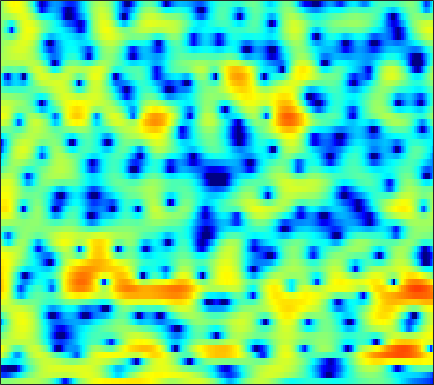

Data behind this chart, as committed beside it:
0.36059, 0.28095, 0.23331, 0.27215, 0.3474, 0.48218, 0.64071, 0.78094, 0.97583, 1.163, 1.3619, 1.4759, 1.6054, 1.7051, 1.7244, 1.7104, 1.6359, 1.531, 1.3146, 1.0075, 0.58343, 0.15783, -0.55173, -1.4764
-11.35, -11.82, -11.71, -10.91, -10.08, -8.803, -7.475, -6.5, -5.251, -4.061, -2.975, -2.223, -1.315, -0.5063, 0.0318, 0.6549, 1.178, 1.509, 1.866, 2.133, 2.312, 2.395, 2.445, 2.437
-16.33, -16.5, -17.23, -19.12, -21.86, -27.52, -22.32, -17.42, -12.86, -9.6, -7.101, -5.557, -3.847, -2.411, -1.488, -0.4449, 0.4177, 0.9639, 1.578, 2.068, 2.447, 2.672, 2.899, 3.057
-2.968, -3.525, -4.238, -4.847, -5.234, -5.579, -5.603, -5.439, -4.964, -4.258, -3.407, -2.739, -1.802, -0.8922, -0.2523, 0.5126, 1.147, 1.548, 1.963, 2.252, 2.428, 2.487, 2.481, 2.384
2.923, 2.013, 0.6651, -0.9242, -2.328, -4.508, -6.845, -8.267, -8.411, -6.448, -4.071, -2.5, -0.7697, 0.5864, 1.375, 2.17, 2.7, 2.916, 2.996, 2.832, 2.466, 2.067, 1.363, 0.5267
4.19, 3.662, 2.836, 1.823, 0.9769, -0.2297, -1.306, -1.836, -1.9, -1.306, -0.3286, 0.4441, 1.364, 2.065, 2.424, 2.654, 2.61, 2.368, 1.821, 0.9528, -0.2763, -1.476, -3.566, -6.344
1.531, 1.738, 1.937, 2.048, 2.084, 2.108, 2.106, 2.105, 2.14, 2.186, 2.222, 2.227, 2.186, 2.043, 1.847, 1.436, 0.8587, 0.291, -0.6403, -1.81, -3.203, -4.378, -6.075, -7.858
-0.6013, 0.05209, 0.8128, 1.452, 1.865, 2.328, 2.693, 2.896, 3.081, 3.161, 3.146, 3.049, 2.804, 2.432, 2.051, 1.416, 0.6098, -0.1084, -1.23, -2.543, -4.041, -5.306, -7.208, -9.43
-3.289, -2.295, -0.9781, 0.2153, 1.006, 1.894, 2.606, 3.014, 3.407, 3.616, 3.658, 3.57, 3.311, 2.881, 2.452, 1.731, 0.8438, 0.07714, -1.088, -2.398, -3.868, -5.058, -6.743, -8.514
-8.68, -5.702, -2.841, -0.7474, 0.4804, 1.761, 2.704, 3.231, 3.713, 3.962, 4.011, 3.916, 3.622, 3.138, 2.649, 1.825, 0.8071, -0.08111, -1.428, -2.932, -4.565, -5.798, -7.362, -8.726
-2.439, -1.47, -0.2013, 0.9264, 1.655, 2.457, 3.063, 3.392, 3.679, 3.788, 3.724, 3.566, 3.216, 2.685, 2.166, 1.292, 0.1951, -0.7924, -2.389, -4.369, -6.905, -9.34, -13.93, -21.8
1.497, 1.739, 2.04, 2.297, 2.449, 2.585, 2.642, 2.639, 2.575, 2.461, 2.285, 2.111, 1.8, 1.402, 1.034, 0.4211, -0.3331, -1.019, -2.081, -3.314, -4.698, -5.792, -7.152, -8.092
3.398, 3.281, 3.015, 2.628, 2.268, 1.703, 1.094, 0.645, 0.1179, -0.2611, -0.4647, -0.5114, -0.4999, -0.4715, -0.4777, -0.5605, -0.7592, -0.9687, -1.329, -1.754, -2.19, -2.487, -2.778, -2.917
5.19, 4.761, 3.945, 2.835, 1.779, 0.03339, -2.105, -3.925, -6.33, -7.569, -6.878, -5.711, -4.174, -2.934, -2.263, -1.653, -1.316, -1.227, -1.289, -1.51, -1.819, -2.057, -2.284, -2.266
6.534, 5.969, 4.911, 3.449, 2.08, -0.1837, -3.052, -5.668, -9.558, -11.74, -10.11, -8.224, -6.138, -4.58, -3.678, -2.799, -2.287, -2.141, -2.315, -2.928, -4.076, -5.404, -7.839, -10.36
6.307, 5.792, 4.838, 3.567, 2.405, 0.5837, -1.487, -3.121, -5.308, -7.312, -8.718, -9.154, -8.72, -7.564, -6.53, -5.292, -4.403, -3.999, -3.803, -4.035, -4.692, -5.472, -6.701, -7.548
5.759, 5.368, 4.605, 3.554, 2.562, 0.966, -1.017, -2.806, -5.73, -9.697, -15.93, -22.22, -16.48, -11.38, -9.071, -7.056, -5.78, -5.164, -4.654, -4.372, -4.237, -4.09, -3.811, -3.275
5.451, 5.226, 4.728, 4.007, 3.322, 2.228, 0.9302, -0.1597, -1.691, -3.225, -4.538, -5.232, -5.677, -5.686, -5.552, -5.393, -5.348, -5.405, -5.638, -6.013, -6.4, -6.583, -6.51, -5.828
5.005, 4.929, 4.663, 4.249, 3.842, 3.188, 2.434, 1.807, 0.9291, 0.03444, -0.8501, -1.488, -2.295, -3.062, -3.636, -4.428, -5.298, -6.062, -7.29, -8.959, -11.41, -14.32, -20.64, -18.36
4.26, 4.206, 4.039, 3.776, 3.533, 3.152, 2.713, 2.335, 1.739, 1.042, 0.2334, -0.4613, -1.509, -2.69, -3.653, -4.962, -6.211, -7.051, -7.983, -8.752, -9.422, -9.819, -9.859, -8.834
3.001, 2.692, 2.303, 2.009, 1.897, 1.865, 1.884, 1.876, 1.746, 1.4, 0.78, 0.1109, -1.127, -2.83, -4.484, -7.389, -11.18, -13.77, -13.08, -9.915, -7.293, -5.775, -4.114, -2.676
-0.4268, -1.883, -4.091, -5.488, -5.063, -3.239, -1.416, -0.3667, 0.5762, 1.029, 1.026, 0.7371, -0.01442, -1.219, -2.442, -4.455, -6.625, -7.731, -7.355, -5.495, -3.452, -2.098, -0.5771, 0.6671
-2.938, -4.788, -8.032, -10.64, -9.555, -6.271, -3.598, -2.159, -0.8376, -0.02548, 0.3891, 0.4826, 0.3794, 0.07919, -0.2279, -0.6629, -1.016, -1.148, -1.09, -0.7912, -0.311, 0.1211, 0.7123, 1.289
-1.02, -1.384, -1.833, -2.053, -1.999, -1.672, -1.179, -0.788, -0.32, 0.03661, 0.277, 0.3902, 0.4534, 0.446, 0.4115, 0.3338, 0.2493, 0.1944, 0.139, 0.1295, 0.1494, 0.1731, 0.2356, 0.3213
1.201, 1.256, 1.235, 1.146, 1.044, 0.8963, 0.7325, 0.6068, 0.4512, 0.3296, 0.2649, 0.2641, 0.32, 0.4088, 0.4751, 0.5248, 0.5094, 0.4329, 0.2434, -0.05121, -0.447, -0.7906, -1.273, -1.72
3.62, 3.77, 3.766, 3.532, 3.205, 2.574, 1.734, 0.9849, -0.09251, -1.064, -1.629, -1.659, -1.239, -0.576, -0.09533, 0.3929, 0.6252, 0.6072, 0.3172, -0.3195, -1.304, -2.276, -3.896, -5.793
5.363, 5.512, 5.431, 5.019, 4.482, 3.393, 1.797, 0.1468, -2.968, -8.01, -16.48, -12.77, -6.336, -2.939, -1.371, -0.07226, 0.5464, 0.6535, 0.3453, -0.4544, -1.788, -3.202, -5.781, -9.501
4.957, 5.117, 5.068, 4.716, 4.243, 3.328, 2.063, 0.891, -0.9188, -2.744, -3.91, -3.945, -3.085, -1.925, -1.161, -0.4405, -0.09258, -0.08581, -0.4167, -1.131, -2.25, -3.351, -5.155, -7.218
4.011, 4.203, 4.249, 4.064, 3.774, 3.217, 2.486, 1.871, 1.023, 0.2405, -0.3613, -0.6531, -0.8197, -0.7998, -0.7181, -0.6091, -0.5653, -0.6334, -0.8985, -1.415, -2.224, -3.035, -4.412, -6.207
3.505, 3.72, 3.828, 3.727, 3.518, 3.065, 2.436, 1.865, 1.008, 0.1085, -0.7444, -1.283, -1.768, -1.924, -1.843, -1.562, -1.221, -1.002, -0.8406, -0.8791, -1.145, -1.502, -2.197, -3.139
2.809, 3.087, 3.278, 3.246, 3.07, 2.604, 1.863, 1.095, -0.2371, -1.972, -4.136, -5.938, -7.878, -7.816, -6.546, -4.533, -2.845, -1.859, -0.8871, -0.2439, 0.1214, 0.2377, 0.2178, 0.05523
0.9193, 1.37, 1.79, 1.979, 1.948, 1.658, 1.036, 0.3215, -1.032, -2.972, -5.732, -8.547, -12.85, -12.27, -9.189, -5.859, -3.571, -2.32, -1.072, -0.1685, 0.481, 0.8431, 1.196, 1.425
-1.906, -1.12, -0.2703, 0.3418, 0.628, 0.7869, 0.6669, 0.4055, -0.1723, -0.9651, -1.877, -2.534, -3.183, -3.395, -3.258, -2.817, -2.253, -1.813, -1.249, -0.7057, -0.1684, 0.2283, 0.7291, 1.174
-4.464, -3.248, -1.869, -0.7536, -0.08168, 0.5935, 1.026, 1.191, 1.224, 1.068, 0.7652, 0.472, 0.0239, -0.4677, -0.8621, -1.421, -1.984, -2.371, -2.696, -2.659, -2.172, -1.587, -0.6852, 0.1858
-6.404, -4.932, -3.085, -1.453, -0.3856, 0.785, 1.678, 2.163, 2.58, 2.744, 2.667, 2.452, 1.946, 1.159, 0.3468, -1.112, -3.171, -5.267, -8.901, -11.33, -8.425, -5.634, -2.814, -0.8866
-11.14, -8.688, -5.588, -3.024, -1.464, 0.2077, 1.462, 2.178, 2.851, 3.236, 3.349, 3.255, 2.881, 2.205, 1.472, 0.1405, -1.669, -3.368, -5.819, -7.078, -5.771, -4.087, -2.068, -0.5914
-14.08, -10.43, -6.744, -4.051, -2.489, -0.8623, 0.3674, 1.076, 1.786, 2.267, 2.541, 2.62, 2.561, 2.314, 2.011, 1.468, 0.8296, 0.345, -0.2138, -0.519, -0.5354, -0.3985, -0.1232, 0.1285
-5.61, -4.86, -3.728, -2.639, -1.926, -1.128, -0.4899, -0.09441, 0.3697, 0.7845, 1.16, 1.408, 1.67, 1.827, 1.867, 1.822, 1.674, 1.52, 1.276, 1.015, 0.7629, 0.5883, 0.3584, 0.1106
-0.9343, -0.7707, -0.6377, -0.6396, -0.7573, -1.057, -1.469, -1.738, -1.852, -1.529, -0.8186, -0.1747, 0.6547, 1.332, 1.704, 2.013, 2.111, 2.057, 1.853, 1.489, 1.002, 0.5667, -0.07342, -0.7131
2.681, 2.622, 2.275, 1.562, 0.7227, -0.9585, -3.547, -6.335, -10.62, -8.95, -4.607, -2.239, -0.07744, 1.303, 1.97, 2.465, 2.615, 2.538, 2.212, 1.65, 0.8165, -0.03033, -1.514, -3.449
3.921, 3.876, 3.539, 2.83, 2.027, 0.5432, -1.448, -3.166, -4.943, -4.62, -2.799, -1.427, -0.02292, 0.833, 1.147, 1.205, 0.9559, 0.6212, 0.0404, -0.5846, -1.315, -2.003, -3.286, -5.327
3.031, 3.121, 3.035, 2.729, 2.373, 1.772, 1.113, 0.6402, 0.1623, -0.07772, -0.1276, -0.1305, -0.2142, -0.5376, -1.009, -1.979, -3.398, -4.698, -6.373, -7.178, -6.617, -5.77, -4.7, -3.896
2.003, 2.151, 2.195, 2.111, 1.98, 1.735, 1.45, 1.233, 0.9435, 0.6474, 0.3241, 0.03255, -0.5019, -1.279, -2.089, -3.636, -5.994, -8.655, -14.6, -20.44, -11.95, -8.231, -5.086, -2.955
0.5762, 0.6185, 0.5962, 0.5138, 0.4316, 0.3147, 0.1783, 0.07391, -0.07959, -0.2483, -0.4417, -0.6104, -0.8939, -1.282, -1.675, -2.358, -3.195, -3.837, -4.471, -4.546, -3.849, -3.007, -1.739, -0.5371
-1.517, -1.829, -2.213, -2.482, -2.574, -2.583, -2.549, -2.551, -2.583, -2.603, -2.544, -2.416, -2.114, -1.742, -1.47, -1.141, -0.8708, -0.6887, -0.4365, -0.1194, 0.2804, 0.6367, 1.152, 1.662
-4.152, -5.634, -7.675, -8.602, -8.145, -6.987, -6.145, -5.947, -6.247, -6.962, -7.374, -6.92, -5.326, -3.406, -2.101, -0.6746, 0.3951, 0.9949, 1.587, 2.019, 2.32, 2.492, 2.666, 2.812
-3.929, -6.551, -11.93, -15.36, -11.54, -7.823, -6.2, -5.997, -7.106, -10.38, -18.25, -16.8, -8.144, -3.644, -1.445, 0.5533, 1.847, 2.48, 2.981, 3.15, 3.085, 2.914, 2.6, 2.28
0.3704, -0.2971, -1.114, -1.547, -1.556, -1.341, -1.135, -1.141, -1.387, -1.738, -1.825, -1.491, -0.5533, 0.6385, 1.473, 2.328, 2.84, 2.988, 2.863, 2.364, 1.497, 0.5939, -0.9212, -2.692
1.451, 1.456, 1.424, 1.411, 1.429, 1.48, 1.532, 1.552, 1.573, 1.597, 1.652, 1.731, 1.861, 1.983, 2.014, 1.923, 1.628, 1.235, 0.4405, -0.6797, -2.224, -3.709, -6.337, -10.3
1.046, 1.362, 1.7, 1.962, 2.118, 2.288, 2.421, 2.495, 2.561, 2.576, 2.532, 2.451, 2.27, 1.969, 1.636, 1.04, 0.2125, -0.5619, -1.811, -3.273, -4.907, -6.183, -7.822, -9.131
0.6657, 1.127, 1.619, 2.001, 2.236, 2.501, 2.724, 2.866, 3.001, 3.065, 3.032, 2.923, 2.644, 2.174, 1.685, 0.8045, -0.3662, -1.454, -3.206, -5.352, -7.791, -9.693, -11.69, -12.15
0.5034, 0.8506, 1.174, 1.421, 1.605, 1.887, 2.226, 2.507, 2.871, 3.171, 3.344, 3.363, 3.199, 2.798, 2.323, 1.425, 0.2014, -0.9767, -2.974, -5.639, -9.309, -13.29, -22.53, -20.05
0.2258, 0.07508, -0.3345, -0.8216, -1.062, -0.9419, -0.2307, 0.546, 1.65, 2.601, 3.285, 3.602, 3.757, 3.614, 3.305, 2.65, 1.705, 0.8093, -0.6249, -2.287, -4.078, -5.365, -6.67, -7.153
-0.1997, -1.016, -2.828, -5.978, -9.814, -13.18, -6.947, -3.406, -0.2627, 1.757, 3.044, 3.645, 4.063, 4.107, 3.936, 3.475, 2.788, 2.163, 1.227, 0.2341, -0.7693, -1.463, -2.264, -2.911
0.07568, -0.3974, -1.447, -2.918, -3.978, -4.263, -2.73, -1.117, 0.8193, 2.257, 3.201, 3.613, 3.815, 3.676, 3.392, 2.807, 2.068, 1.455, 0.6117, -0.2017, -0.9587, -1.478, -2.133, -2.79
0.4743, 0.8165, 1.09, 1.271, 1.418, 1.715, 2.161, 2.557, 3.049, 3.404, 3.523, 3.43, 3.041, 2.357, 1.653, 0.5111, -0.799, -1.809, -3.026, -3.929, -4.41, -4.604, -4.788, -5.052
0.3233, 1.257, 2.233, 2.961, 3.375, 3.787, 4.057, 4.163, 4.159, 3.953, 3.503, 2.98, 2.013, 0.6845, -0.5847, -2.708, -5.429, -7.937, -11.67, -13.72, -12.12, -10.45, -8.795, -7.88
0.3274, 1.492, 2.697, 3.559, 4.018, 4.41, 4.568, 4.535, 4.295, 3.808, 3.062, 2.313, 1.038, -0.602, -2.095, -4.515, -7.502, -10.23, -14.38, -16.64, -14.47, -12.43, -10.35, -9.056
